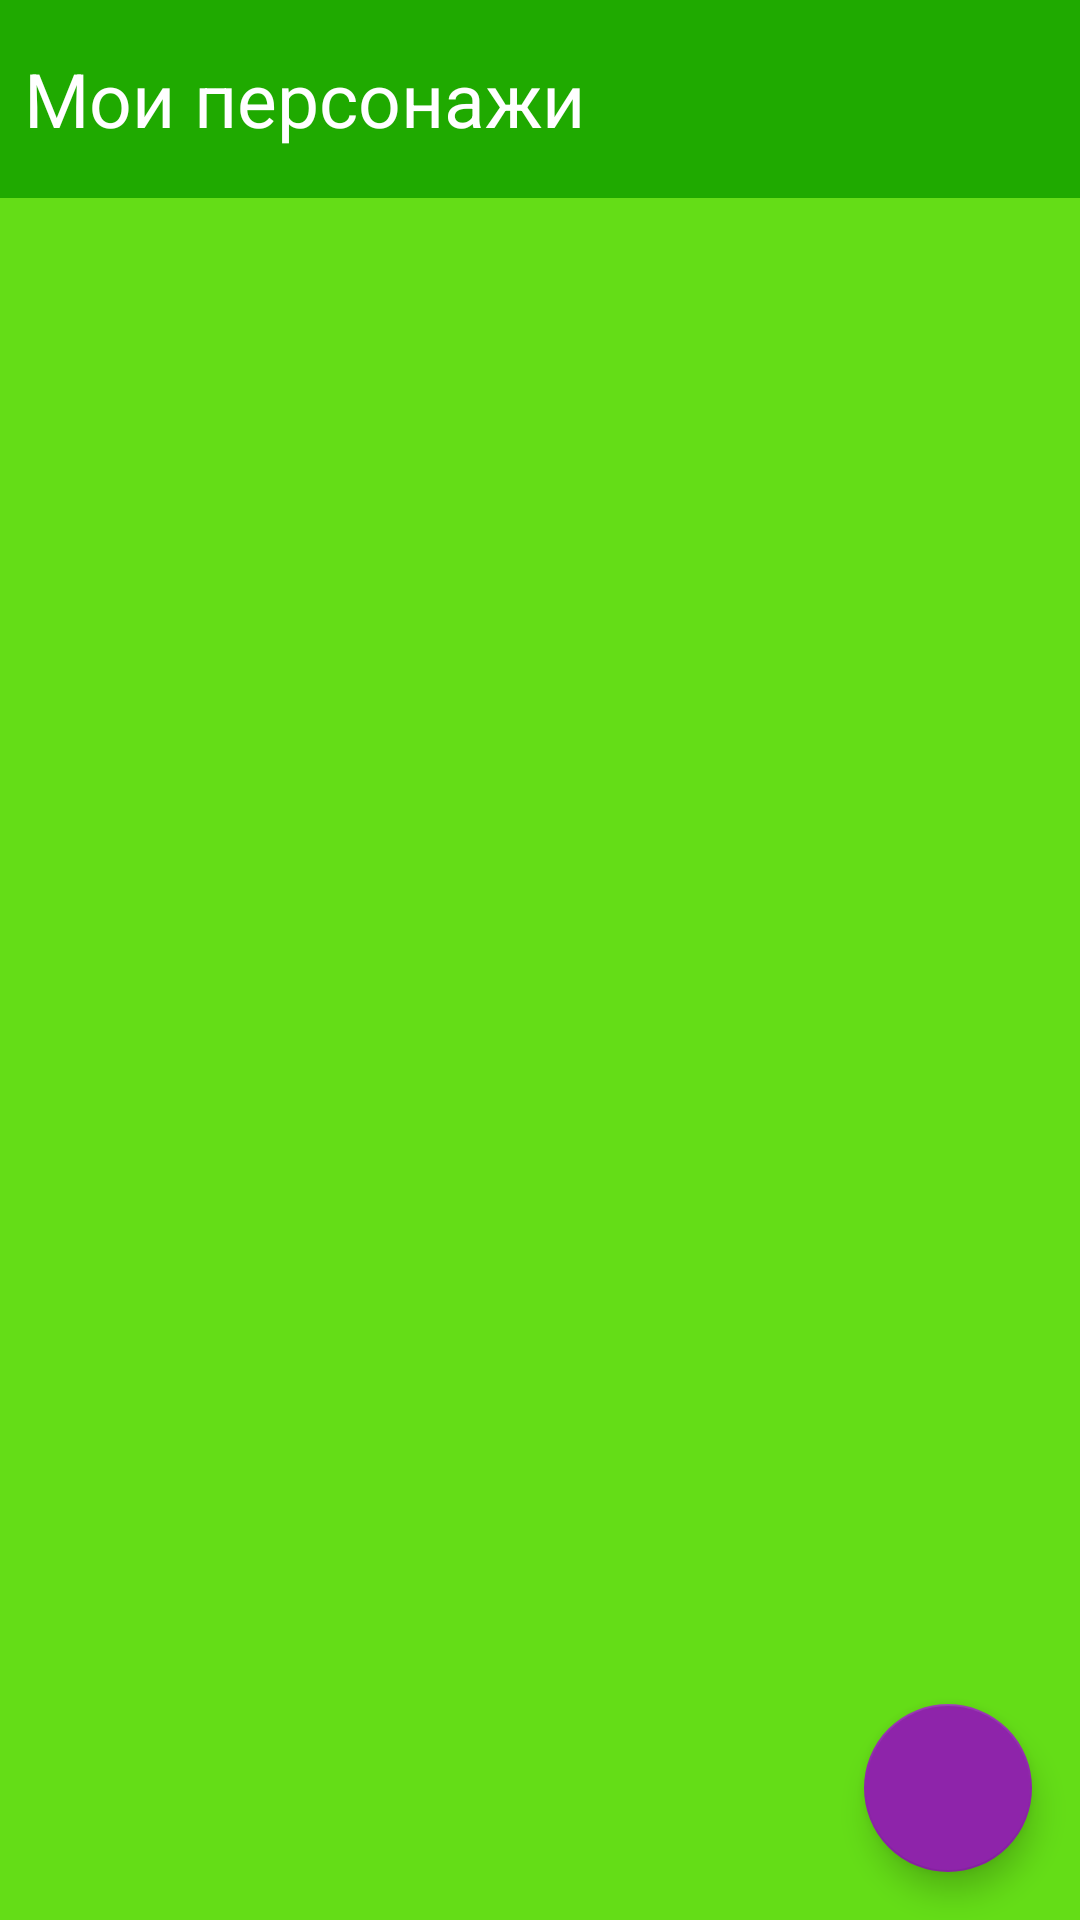

Layout XML and referenced resources for this Android screen:
<!-- AndroidManifest.xml: application theme Theme.DndList -->
<!-- res/layout/fragment_characters_menu.xml -->
<?xml version="1.0" encoding="utf-8"?>
<androidx.coordinatorlayout.widget.CoordinatorLayout xmlns:android="http://schemas.android.com/apk/res/android"
    xmlns:app="http://schemas.android.com/apk/res-auto"
    xmlns:tools="http://schemas.android.com/tools"

    android:layout_width="match_parent"
    android:layout_height="match_parent">


    <androidx.constraintlayout.widget.ConstraintLayout
        android:id="@+id/fragment_choose_character"
        android:layout_width="match_parent"
        android:layout_height="match_parent"
        android:background="@color/primaryDarkColor"
        tools:context=".Fragment.CharactersMenu">

        <androidx.recyclerview.widget.RecyclerView
            android:id="@+id/charactersRecyclerView"
            android:layout_width="match_parent"
            android:layout_height="0dp"
            android:background="@color/primaryColor"
            app:layout_constraintBottom_toBottomOf="parent"
            app:layout_constraintStart_toStartOf="parent"
            app:layout_constraintTop_toBottomOf="@+id/MyCharsTV" />


        <TextView
            android:id="@+id/MyCharsTV"
            android:layout_width="0dp"
            android:layout_height="34dp"
            android:layout_marginStart="8dp"
            android:layout_marginTop="16dp"
            android:layout_marginEnd="8dp"
            android:layout_marginBottom="16dp"
            android:text="@string/MyChars"
            android:textSize="25sp"
            android:textColor="@color/white"
            app:layout_constraintBottom_toTopOf="@+id/charactersRecyclerView"
            app:layout_constraintEnd_toEndOf="parent"
            app:layout_constraintStart_toStartOf="parent"
            app:layout_constraintTop_toTopOf="parent" />
    </androidx.constraintlayout.widget.ConstraintLayout>

    <com.google.android.material.floatingactionbutton.FloatingActionButton
        android:id="@+id/fab"
        android:layout_width="wrap_content"
        android:layout_height="wrap_content"
        android:layout_gravity="bottom|end"
        android:layout_margin="16dp"
        app:srcCompat="@drawable/ic_plus_24"
        tools:layout_editor_absoluteX="339dp"
        tools:layout_editor_absoluteY="16dp" />
</androidx.coordinatorlayout.widget.CoordinatorLayout>
<!-- resources referenced by this layout -->
<resources>
  <color name="primaryColor">#64dd17</color>
  <color name="primaryDarkColor">#1faa00</color>
  <color name="white">#FFFFFFFF</color>
  <string name="MyChars">Мои персонажи</string>
  <style name="Theme.DndList" parent="Theme.MaterialComponents.DayNight.NoActionBar">
          
          <item name="colorPrimary">@color/primaryColor</item>
          <item name="colorPrimaryVariant">@color/primaryDarkColor</item>
          <item name="colorOnPrimary">@color/black</item>
          
          <item name="colorSecondary">@color/secondaryColor</item>
          <item name="colorSecondaryVariant">@color/secondaryDarkColor</item>
          <item name="colorOnSecondary">@color/white</item>
  
          <item name="android:statusBarColor" tools:targetApi="l">?attr/colorPrimaryVariant</item>
  
  
      </style>
  <color name="black">#FF000000</color>
  <color name="secondaryColor">#8e24aa</color>
  <color name="secondaryDarkColor">#5c007a</color>
</resources>
